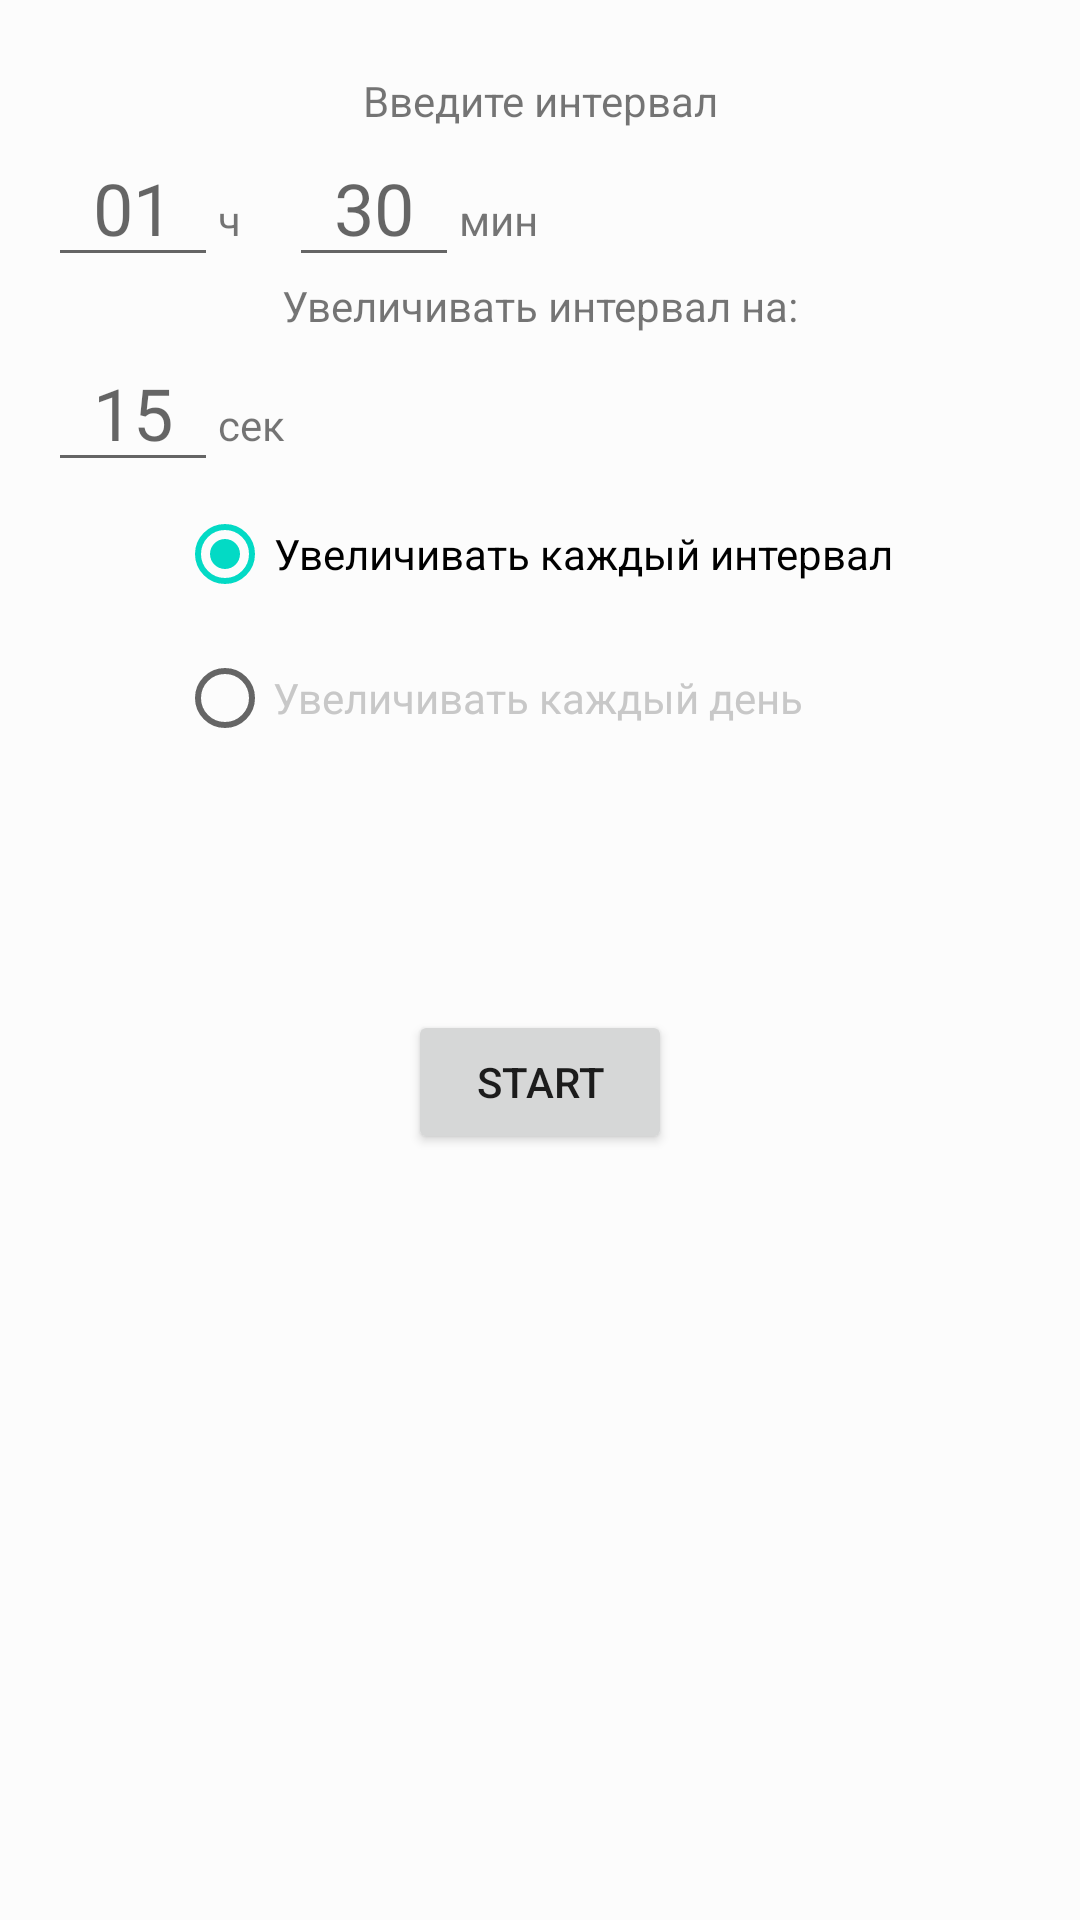

Produce the Android XML layout that renders to this screen, including the resource entries it uses.
<!-- AndroidManifest.xml: application theme Theme.Smoko -->
<!-- res/layout/activity_timer_detail.xml -->
<?xml version="1.0" encoding="utf-8"?>
<androidx.constraintlayout.widget.ConstraintLayout xmlns:android="http://schemas.android.com/apk/res/android"
    xmlns:app="http://schemas.android.com/apk/res-auto"
    xmlns:tools="http://schemas.android.com/tools"
    android:layout_width="match_parent"
    android:layout_height="match_parent"
    android:background="@color/cardview_shadow_end_color"
    tools:context=".presentation.TimerDetailActivity">

    <androidx.constraintlayout.widget.ConstraintLayout
        android:id="@+id/constraintLayoutInputInterval"
        android:layout_width="match_parent"
        android:layout_height="wrap_content"
        app:layout_constraintEnd_toEndOf="parent"
        app:layout_constraintStart_toStartOf="parent"
        app:layout_constraintTop_toTopOf="parent">

        <TextView
            android:id="@+id/textView_title"
            android:layout_width="match_parent"
            android:layout_height="wrap_content"
            android:layout_marginTop="24dp"
            android:gravity="center"
            android:text="Введите интервал"
            app:layout_constraintEnd_toEndOf="parent"
            app:layout_constraintStart_toStartOf="parent"
            app:layout_constraintTop_toTopOf="parent" />

        <EditText
            android:id="@+id/editText_hours"
            android:layout_width="wrap_content"
            android:layout_height="wrap_content"
            android:layout_marginStart="16dp"
            android:ems="2"
            android:gravity="center"
            android:hint="01"
            android:inputType="time"
            android:lines="1"
            android:textSize="24sp"
            app:layout_constraintStart_toStartOf="parent"
            app:layout_constraintTop_toBottomOf="@id/textView_title" />

        <TextView
            android:id="@+id/textView_hours"
            android:layout_width="wrap_content"
            android:layout_height="wrap_content"
            android:text="ч"
            app:layout_constraintBaseline_toBaselineOf="@id/editText_hours"
            app:layout_constraintStart_toEndOf="@id/editText_hours" />

        <EditText
            android:id="@+id/editText_minutes"
            android:layout_width="wrap_content"
            android:layout_height="wrap_content"
            android:layout_marginStart="16dp"
            android:ems="2"
            android:gravity="center"
            android:hint="30"
            android:inputType="time"
            android:lines="1"
            android:textSize="24sp"
            app:layout_constraintStart_toEndOf="@id/textView_hours"
            app:layout_constraintTop_toBottomOf="@id/textView_title" />

        <TextView
            android:layout_width="wrap_content"
            android:layout_height="wrap_content"
            android:text="мин"
            app:layout_constraintBaseline_toBaselineOf="@id/editText_minutes"
            app:layout_constraintStart_toEndOf="@id/editText_minutes" />

        <androidx.constraintlayout.widget.Barrier
            android:id="@+id/barrier"
            android:layout_width="wrap_content"
            android:layout_height="wrap_content"
            app:barrierDirection="bottom"
            app:constraint_referenced_ids="editText_minutes" />

        <TextView
            android:id="@+id/textView_interval_title"
            android:layout_width="wrap_content"
            android:layout_height="wrap_content"
            android:text="Увеличивать интервал на:"
            app:layout_constraintEnd_toEndOf="parent"
            app:layout_constraintStart_toStartOf="parent"
            app:layout_constraintTop_toBottomOf="@id/barrier" />


        <EditText
            android:id="@+id/editText_minutes2"
            android:layout_width="wrap_content"
            android:layout_height="wrap_content"
            android:layout_marginStart="16dp"
            android:ems="2"
            android:gravity="center"
            android:hint="15"
            android:inputType="time"
            android:textSize="24sp"
            app:layout_constraintStart_toStartOf="parent"
            app:layout_constraintTop_toBottomOf="@id/textView_interval_title" />

        <TextView
            android:layout_width="wrap_content"
            android:layout_height="wrap_content"
            android:text="сек"
            app:layout_constraintBaseline_toBaselineOf="@id/editText_minutes2"
            app:layout_constraintStart_toEndOf="@id/editText_minutes2" />

        <RadioGroup
            android:id="@+id/radioGroup_interval_settings"
            android:layout_width="wrap_content"
            android:layout_height="wrap_content"
            android:orientation="vertical"
            app:layout_constraintEnd_toEndOf="parent"
            app:layout_constraintStart_toStartOf="parent"
            app:layout_constraintTop_toBottomOf="@id/editText_minutes2">

            <RadioButton
                android:id="@+id/radioButton_everyTime"
                android:layout_width="wrap_content"
                android:layout_height="wrap_content"
                android:checked="true"
                android:gravity="center"
                android:text="Увеличивать каждый интервал " />

            <RadioButton
                android:id="@+id/radioButton_everyDay"
                android:layout_width="wrap_content"
                android:layout_height="wrap_content"
                android:clickable="false"
                android:text="Увеличивать каждый день "
                android:textColor="@color/light_gray"
                android:visibility="visible" />

        </RadioGroup>


    </androidx.constraintlayout.widget.ConstraintLayout>

    <androidx.constraintlayout.widget.ConstraintLayout
        android:id="@+id/constraintLayoutData"
        android:layout_width="match_parent"
        android:layout_height="wrap_content"
        app:layout_constraintEnd_toEndOf="parent"
        app:layout_constraintStart_toStartOf="parent"
        app:layout_constraintTop_toBottomOf="@id/constraintLayoutInputInterval">


        <TextView
            android:id="@+id/textView_time"
            android:layout_width="wrap_content"
            android:layout_height="wrap_content"
            android:textSize="60sp"
            app:layout_constraintBottom_toTopOf="@id/button_start"
            app:layout_constraintEnd_toEndOf="parent"
            app:layout_constraintStart_toStartOf="parent"
            app:layout_constraintTop_toTopOf="parent"
            tools:text="10:23" />

        <Button
            android:id="@+id/button_start"
            android:layout_width="wrap_content"
            android:layout_height="wrap_content"
            android:text="start"
            app:layout_constraintBottom_toBottomOf="parent"
            app:layout_constraintEnd_toEndOf="parent"
            app:layout_constraintStart_toStartOf="parent"
            app:layout_constraintTop_toTopOf="parent" />


    </androidx.constraintlayout.widget.ConstraintLayout>


</androidx.constraintlayout.widget.ConstraintLayout>
<!-- resources referenced by this layout -->
<resources>
  <color name="light_gray">#C8C8C8</color>
  <style name="Theme.Smoko" parent="Theme.MaterialComponents.DayNight.DarkActionBar">
          
          <item name="colorPrimary">@color/purple_500</item>
          <item name="colorPrimaryVariant">@color/purple_700</item>
          <item name="colorOnPrimary">@color/white</item>
          
          <item name="colorSecondary">@color/teal_200</item>
          <item name="colorSecondaryVariant">@color/teal_700</item>
          <item name="colorOnSecondary">@color/black</item>
          
          <item name="android:statusBarColor" tools:targetApi="l">?attr/colorPrimaryVariant</item>
          
      </style>
  <color name="purple_500">#FF6200EE</color>
  <color name="purple_700">#FF3700B3</color>
  <color name="white">#FFFFFFFF</color>
  <color name="teal_200">#FF03DAC5</color>
  <color name="teal_700">#FF018786</color>
  <color name="black">#FF000000</color>
</resources>
